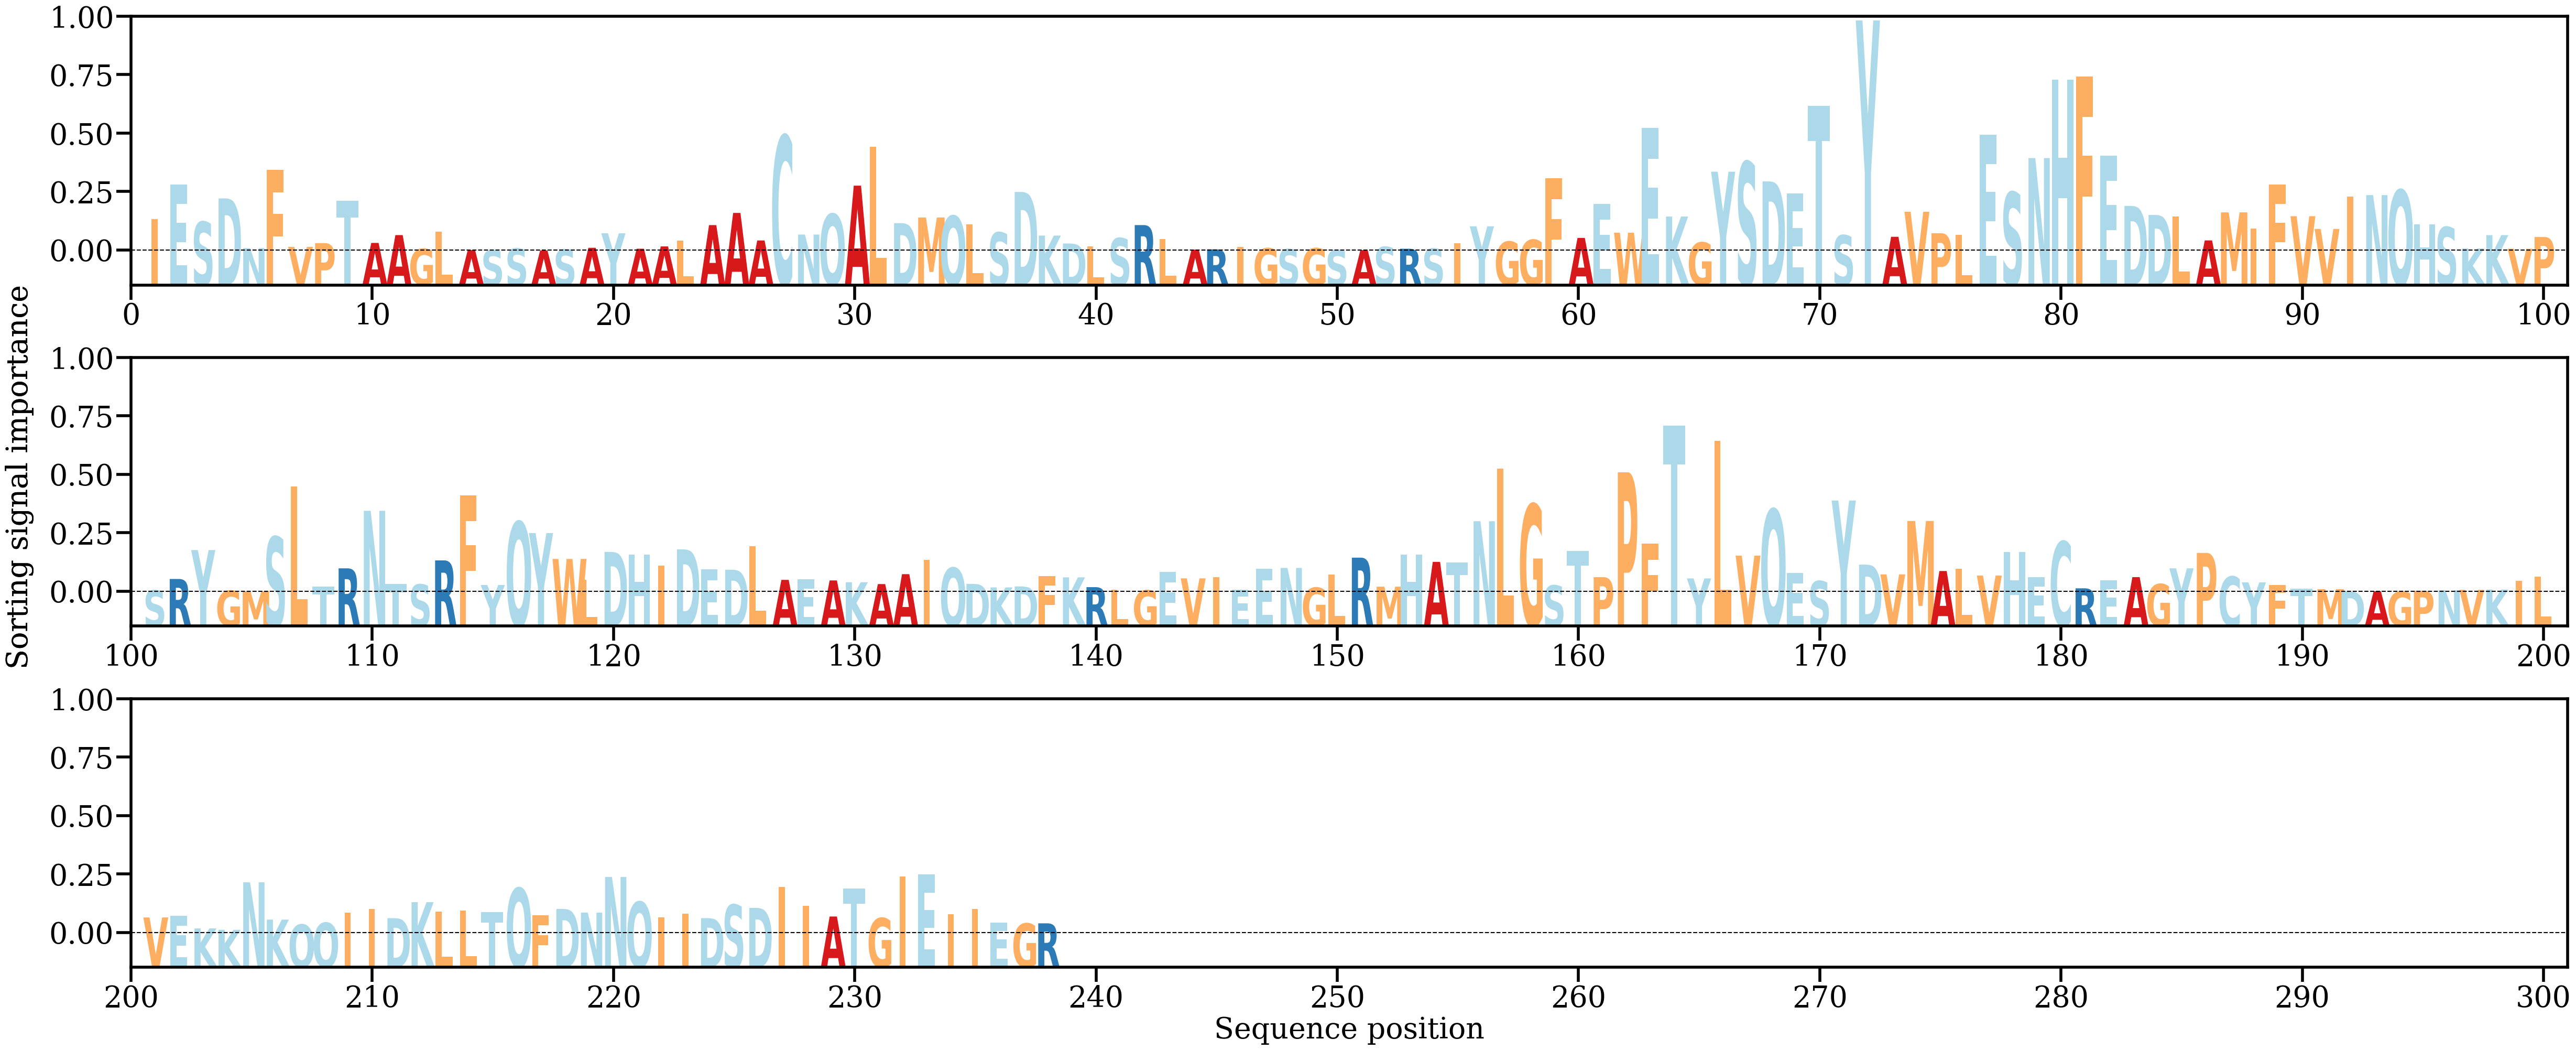

Source data for this figure (header and first rows):
AA, Alpha
I, [0.00430613]
E, [0.00907606]
S, [0.00394491]
D, [0.00717451]
N, [0.00033034]
F, [0.0110675]
V, [0.00050554]
P, [0.00102105]
T, [0.00682466]
A, [0.00104786]
A, [0.00212308]
G, [0.00022638]
L, [0.00260253]
A, [7.0758375e-05]
S, [4.2134205e-05]
S, [0.00028098]
A, [1.4794225e-05]
S, [0.00013189]
A, [0.00037669]
Y, [0.00236963]
A, [0.00024624]
A, [0.00056451]
L, [0.00137698]
A, [0.00349779]
A, [0.00517414]
A, [0.00138356]
C, [0.01579453]
N, [0.0021973]
Q, [0.00501936]
A, [0.00892803]
L, [0.014259]
D, [0.00376779]
M, [0.0045408]
Q, [0.00475486]
L, [0.00360083]
S, [0.00248027]
D, [0.00805959]
K, [0.00205652]
D, [0.00096649]
L, [0.00053803]
S, [0.00170599]
R, [0.00350023]
L, [0.0015826]
A, [0.00012108]
R, [0.0001605]
I, [0.00051417]
G, [0.00031295]
S, [0.0001886]
G, [0.00031602]
S, [4.895859e-05]
A, [5.751136e-05]
S, [0.00049452]
R, [0.00024376]
S, [0.0002618]
I, [0.00101978]
Y, [0.00333574]
G, [0.00122534]
G, [0.00146705]
F, [0.00995141]
A, [0.0017368]
... 178 more rows
